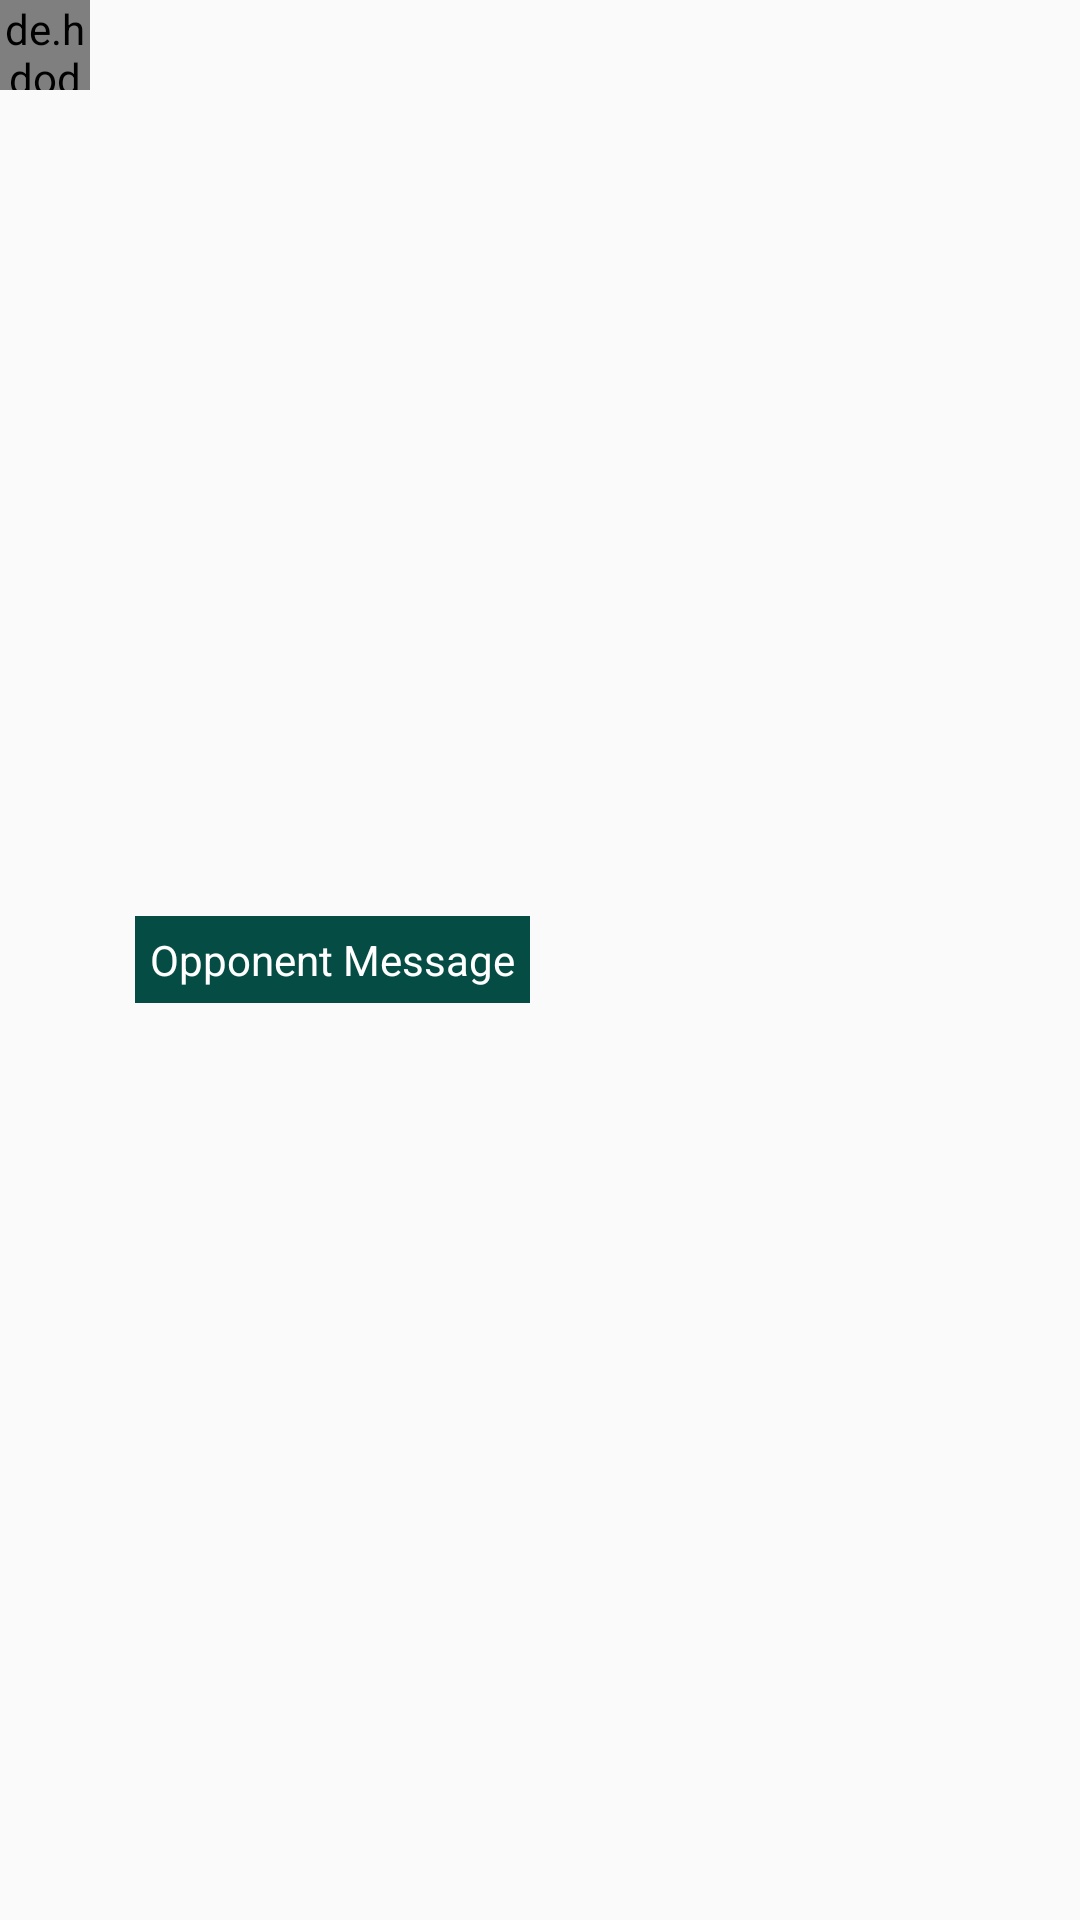

Reconstruct the res/layout file that produces this screen, plus the resources it refers to.
<!-- AndroidManifest.xml: application theme AppTheme -->
<!-- res/layout/chat_item_my_opponent_message.xml -->
<?xml version="1.0" encoding="utf-8"?>
<LinearLayout xmlns:android="http://schemas.android.com/apk/res/android"
    android:layout_width="match_parent"
    android:layout_height="wrap_content"
    android:layout_margin="5dp"

    android:orientation="horizontal">

    <de.hdodenhof.circleimageview.CircleImageView
        android:id="@+id/profile_avatar"
        android:layout_width="30dp"
        android:layout_height="30dp"
        android:src="@drawable/default_profile_picture" />

    <TextView
        android:layout_marginRight="15dp"
        android:layout_width="wrap_content"
        android:layout_height="wrap_content"
        android:layout_gravity="center"
        android:layout_marginLeft="15dp"
        android:background="@color/colorPrimaryDark"
        android:gravity="left"
        android:padding="5dp"
        android:text="Opponent Message"
        android:textColor="@color/colorWhite" />
</LinearLayout>
<!-- resources referenced by this layout -->
<resources>
  <color name="colorPrimaryDark">#054D44</color>
  <color name="colorWhite">#ffffff</color>
  <!-- drawable default_profile_picture: png bitmap (drawable, 2473 bytes) -->
  <style name="AppTheme" parent="Theme.AppCompat.Light.DarkActionBar">
          
          <item name="colorPrimary">@color/colorPrimary</item>
          <item name="colorPrimaryDark">@color/colorPrimaryDark</item>
          <item name="colorAccent">@color/colorAccent</item>
      </style>
  <color name="colorPrimary">#075E54</color>
  <color name="colorAccent">#FFFFFF</color>
</resources>
